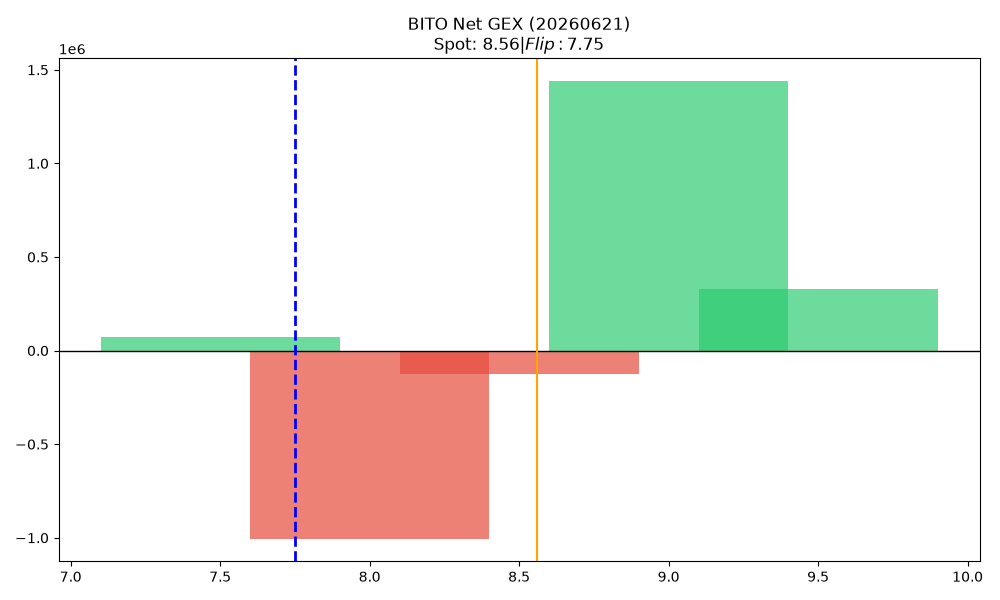

Values plotted in this chart, from the file beside it:
strike, call_gex, put_gex, call_dex, put_dex, net_greek_delta, net_gex
7.5, 78616, 6316, 326309, -4804, 0.6555, 72300
8.0, 70957, 1074823, 185924, -561465, -0.1468, -1003865
8.5, 71401, 195516, 87821, -146464, -0.1308, -124114
9.0, 1439523, 393.8, 1281573, -10034619, -0.5715, 1439129
9.5, 347267, 15662, 146406, -4097917, -0.6623, 331606
